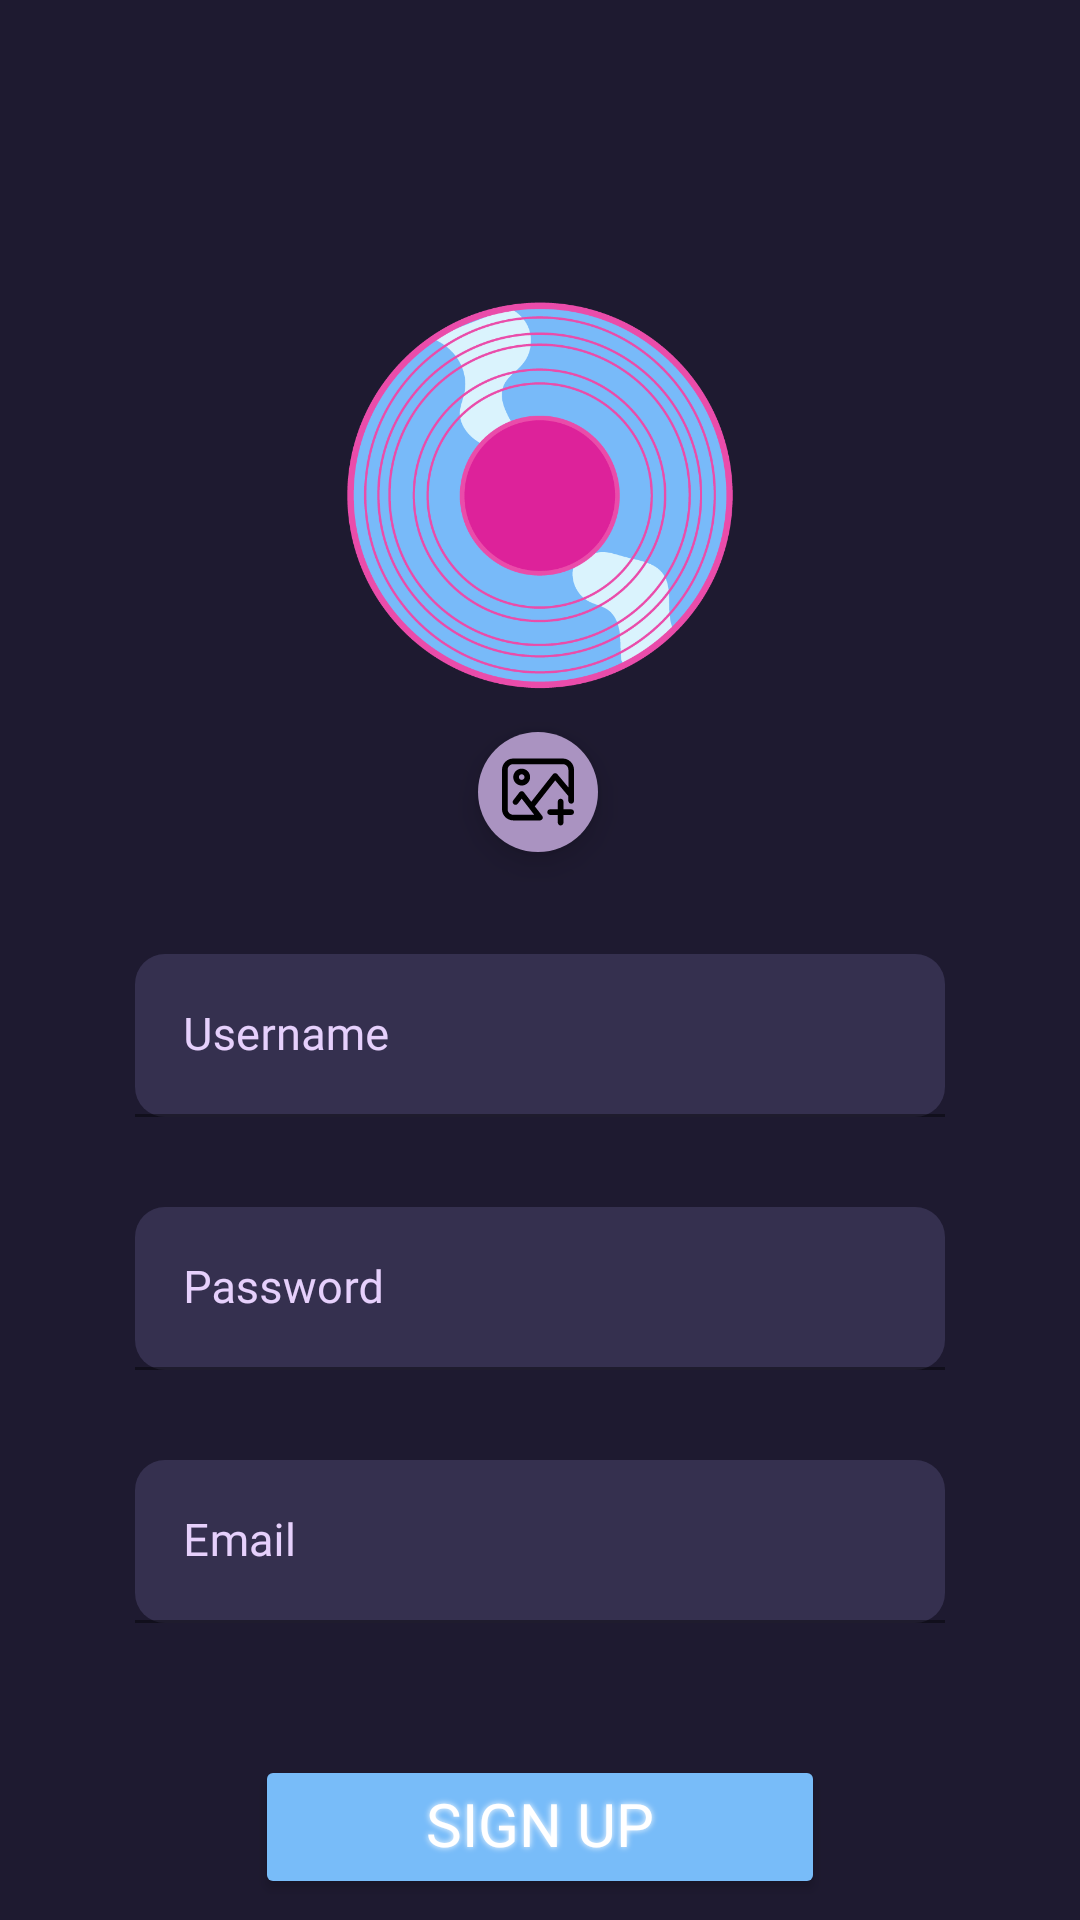

Android layout source for this screen:
<!-- AndroidManifest.xml: application theme Theme.Discoteca -->
<!-- res/layout/activity_signup.xml -->
<?xml version="1.0" encoding="utf-8"?>
<androidx.constraintlayout.widget.ConstraintLayout xmlns:android="http://schemas.android.com/apk/res/android"
    xmlns:app="http://schemas.android.com/apk/res-auto"
    xmlns:tools="http://schemas.android.com/tools"
    android:layout_width="match_parent"
    android:layout_height="match_parent"
    android:background="@color/backgroundW"
    tools:context=".activities.SignupActivity">

    <com.google.android.material.textfield.TextInputLayout
        android:id="@+id/tiUserSign"
        android:layout_width="match_parent"
        android:layout_height="wrap_content"
        android:layout_marginStart="45dp"
        android:layout_marginTop="30dp"
        android:layout_marginEnd="45dp"
        android:elevation="10dp"
        android:hint="Username"
        android:textColorHint="@color/lila"
        app:boxBackgroundColor="@color/morado"
        app:boxCollapsedPaddingTop="5dp"
        app:boxCornerRadiusBottomEnd="10dp"
        app:boxCornerRadiusBottomStart="10dp"
        app:boxCornerRadiusTopEnd="10dp"
        app:boxCornerRadiusTopStart="10dp"
        app:boxStrokeColor="@color/lila"
        app:hintAnimationEnabled="true"
        app:hintEnabled="true"
        app:hintTextColor="@color/lila"
        app:layout_constraintEnd_toEndOf="parent"
        app:layout_constraintStart_toStartOf="parent"
        app:layout_constraintTop_toBottomOf="@id/fabImage">

        <EditText
            android:id="@+id/etUsersign"
            android:layout_width="match_parent"
            android:layout_height="match_parent"
            android:layout_centerHorizontal="true"
            android:ems="10"
            android:fontFamily="@font/palanquin_extralight"
            android:inputType="textPersonName"
            android:shadowColor="@color/lila"
            android:shadowRadius="7"
            android:textAlignment="textStart"
            android:textColor="@color/lila"
            android:textSize="15sp"
            app:layout_constraintEnd_toEndOf="parent"
            app:layout_constraintStart_toStartOf="parent"
            app:layout_constraintTop_toTopOf="parent" />

    </com.google.android.material.textfield.TextInputLayout>

    <com.google.android.material.textfield.TextInputLayout
        android:id="@+id/tiPassSign"
        android:layout_width="match_parent"
        android:layout_height="wrap_content"
        android:layout_marginStart="45dp"
        android:layout_marginTop="30dp"
        android:layout_marginEnd="45dp"
        android:elevation="10dp"
        android:hint="Password"
        android:textColorHint="@color/lila"
        app:boxBackgroundColor="@color/morado"
        app:boxCollapsedPaddingTop="5dp"
        app:boxCornerRadiusBottomEnd="10dp"
        app:boxCornerRadiusBottomStart="10dp"
        app:boxCornerRadiusTopEnd="10dp"
        app:boxCornerRadiusTopStart="10dp"
        app:boxStrokeColor="@color/lila"
        app:hintAnimationEnabled="true"
        app:hintEnabled="true"
        app:hintTextColor="@color/lila"
        app:layout_constraintEnd_toEndOf="parent"
        app:layout_constraintStart_toStartOf="parent"
        app:layout_constraintTop_toBottomOf="@id/tiUserSign">

        <EditText
            android:id="@+id/etPassign"
            android:layout_width="match_parent"
            android:layout_height="match_parent"
            android:layout_centerHorizontal="true"
            android:ems="10"
            android:fontFamily="@font/palanquin_extralight"
            android:inputType="textPassword"
            android:shadowColor="@color/lila"
            android:shadowRadius="7"
            android:textAlignment="textStart"
            android:textColor="@color/lila"
            android:textSize="15sp"
            app:layout_constraintEnd_toEndOf="parent"
            app:layout_constraintStart_toStartOf="parent"
            app:layout_constraintTop_toTopOf="parent" />

    </com.google.android.material.textfield.TextInputLayout>

    <com.google.android.material.textfield.TextInputLayout
        android:id="@+id/tiEmailSign"
        android:layout_width="match_parent"
        android:layout_height="wrap_content"
        android:layout_marginStart="45dp"
        android:layout_marginTop="30dp"
        android:layout_marginEnd="45dp"
        android:elevation="10dp"
        android:hint="Email"
        android:textColorHint="@color/lila"
        app:boxBackgroundColor="@color/morado"
        app:boxCollapsedPaddingTop="5dp"
        app:boxCornerRadiusBottomEnd="10dp"
        app:boxCornerRadiusBottomStart="10dp"
        app:boxCornerRadiusTopEnd="10dp"
        app:boxCornerRadiusTopStart="10dp"
        app:boxStrokeColor="@color/lila"
        app:hintAnimationEnabled="true"
        app:hintEnabled="true"
        app:hintTextColor="@color/lila"
        app:layout_constraintEnd_toEndOf="parent"
        app:layout_constraintStart_toStartOf="parent"
        app:layout_constraintTop_toBottomOf="@id/tiPassSign">

        <EditText
            android:id="@+id/etEmail"
            android:layout_width="match_parent"
            android:layout_height="match_parent"
            android:layout_centerHorizontal="true"
            android:ems="10"
            android:fontFamily="@font/palanquin_extralight"
            android:inputType="textEmailAddress"
            android:shadowColor="@color/lila"
            android:shadowRadius="7"
            android:textAlignment="textStart"
            android:textColor="@color/lila"
            android:textSize="15sp"
            app:layout_constraintEnd_toEndOf="parent"
            app:layout_constraintStart_toStartOf="parent"
            app:layout_constraintTop_toTopOf="parent" />

    </com.google.android.material.textfield.TextInputLayout>

    <Button
        android:id="@+id/btnNewus"
        android:layout_width="0dp"
        android:layout_height="wrap_content"
        android:layout_marginStart="40dp"
        android:layout_marginTop="44dp"
        android:layout_marginEnd="40dp"
        android:backgroundTint="@color/celeste"
        android:elevation="5dp"
        android:fontFamily="@font/nunito_smibold"
        android:paddingTop="5dp"
        android:paddingBottom="7dp"
        android:shadowColor="@color/sign"
        android:shadowRadius="5"
        android:text="Sign up"
        android:textColor="@color/sign"
        android:textSize="20sp"
        app:layout_constraintEnd_toEndOf="@id/barrier5"
        app:layout_constraintStart_toStartOf="@id/barrier2"
        app:layout_constraintTop_toBottomOf="@+id/tiEmailSign" />

    <ImageView
        android:id="@+id/ivSignPicture"
        android:layout_width="130dp"
        android:layout_height="130dp"
        android:layout_marginTop="100dp"
        android:adjustViewBounds="false"
        android:cropToPadding="false"
        android:scaleType="centerCrop"
        app:layout_constraintEnd_toEndOf="parent"
        app:layout_constraintHorizontal_bias="0.498"
        app:layout_constraintStart_toStartOf="parent"
        app:layout_constraintTop_toTopOf="parent"
        app:srcCompat="@drawable/disco_transparente" />

    <com.google.android.material.floatingactionbutton.FloatingActionButton
        android:id="@+id/fabImage"
        android:layout_width="wrap_content"
        android:layout_height="wrap_content"
        android:layout_marginTop="10dp"
        android:backgroundTint="@color/card"
        android:clickable="true"
        app:borderWidth="0dp"
        app:fabSize="mini"
        app:layout_constraintEnd_toEndOf="parent"
        app:layout_constraintHorizontal_bias="0.498"
        app:layout_constraintStart_toStartOf="parent"
        app:layout_constraintTop_toBottomOf="@+id/ivSignPicture"
        app:srcCompat="@drawable/ic_add_image" />

    <androidx.constraintlayout.widget.Barrier
        android:id="@+id/barrier2"
        android:layout_width="wrap_content"
        android:layout_height="wrap_content"
        app:barrierDirection="start"
        app:constraint_referenced_ids="tiUserSign"
        tools:layout_editor_absoluteX="45dp" />

    <androidx.constraintlayout.widget.Barrier
        android:id="@+id/barrier5"
        android:layout_width="wrap_content"
        android:layout_height="wrap_content"
        app:barrierDirection="end"
        app:constraint_referenced_ids="tiUserSign"
        tools:layout_editor_absoluteX="45dp" />

</androidx.constraintlayout.widget.ConstraintLayout>
<!-- resources referenced by this layout -->
<resources>
  <color name="backgroundW">#1E1A30</color>
  <color name="card">#AA93C1</color>
  <color name="celeste">#78BCF9</color>
  <color name="lila">#E6D0FC</color>
  <color name="morado">#35304F</color>
  <color name="sign">#FFFFFF</color>
  <!-- drawable disco_transparente: png bitmap (drawable, 74014 bytes) -->
  <!-- drawable ic_add_image (drawable) -->
  <vector android:height="22dp" android:viewportHeight="512"
      android:viewportWidth="512" android:width="22dp" xmlns:android="http://schemas.android.com/apk/res/android">
      <path android:fillColor="#FF000000" android:pathData="m432,18h-352c-44.113,0 -80,35.887 -80,80v280c0,44.113 35.887,80 80,80h190c7.629,0 14.594,-4.34 17.957,-11.191 3.359,-6.848 2.531,-15.016 -2.141,-21.047l-52.313,-67.609 144.992,-184.426 93.504,111.547v33.727c0,11.047 8.953,20 20,20s20,-8.953 20,-20v-221c0,-44.113 -35.887,-80 -80,-80zM393.328,129.152c-3.871,-4.617 -9.609,-7.254 -15.641,-7.148 -6.027,0.094 -11.688,2.898 -15.41,7.637l-154.016,195.895 -52.445,-67.773c-3.789,-4.898 -9.629,-7.762 -15.816,-7.762 -0.008,0 -0.02,0 -0.027,0 -6.199,0.008 -12.047,2.891 -15.824,7.805l-44.016,57.219c-6.734,8.758 -5.098,21.313 3.656,28.047 8.758,6.738 21.313,5.098 28.047,-3.656l28.211,-36.672 89.188,115.258h-149.234c-22.055,0 -40,-17.945 -40,-40v-280c0,-22.055 17.945,-40 40,-40h352c22.055,0 40,17.945 40,40v125.008zM140,90c-33.086,0 -60,26.914 -60,60s26.914,60 60,60 60,-26.914 60,-60 -26.914,-60 -60,-60zM140,170c-11.027,0 -20,-8.973 -20,-20s8.973,-20 20,-20 20,8.973 20,20 -8.973,20 -20,20zM512,399c0,11.047 -8.953,20 -20,20h-55v55c0,11.047 -8.953,20 -20,20s-20,-8.953 -20,-20v-55h-55c-11.047,0 -20,-8.953 -20,-20s8.953,-20 20,-20h55v-55c0,-11.047 8.953,-20 20,-20s20,8.953 20,20v55h55c11.047,0 20,8.953 20,20zM512,399"/>
  </vector>
  <style name="Theme.Discoteca" parent="Theme.MaterialComponents.DayNight.NoActionBar">
          
          <item name="colorPrimary">@color/purple_500</item>
          <item name="colorPrimaryVariant">@color/purple_700</item>
          <item name="colorOnPrimary">@color/white</item>
          
          <item name="colorSecondary">@color/teal_200</item>
          <item name="colorSecondaryVariant">@color/teal_700</item>
          <item name="colorOnSecondary">@color/black</item>
          
          <item name="android:statusBarColor" tools:targetApi="l">?attr/colorPrimaryVariant</item>
          
  
          <item name="android:editTextColor">@android:color/white</item>
          <item name="android:textColorHint">@android:color/white</item>
  
      </style>
  <color name="purple_500">#FF6200EE</color>
  <color name="purple_700">#FF3700B3</color>
  <color name="white">#FFFFFFFF</color>
  <color name="teal_200">#FF03DAC5</color>
  <color name="teal_700">#FF018786</color>
  <color name="black">#FF000000</color>
</resources>
